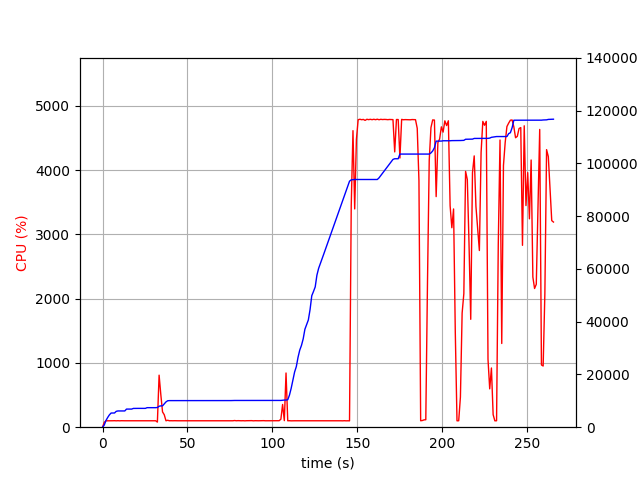

Source data for this figure (header and first rows):
elapsed_time, nproc, cpu, mem_real, mem_virtual
3.552436828613281e-05, 1, 0.0, 6.594, 3185
1.006, 1, 75.5, 819, 1688
2.013, 1, 99.3, 2537, 4944
3.021, 1, 99.3, 3683, 6680
4.027, 1, 100.4, 4669, 8578
5.035, 1, 100.2, 5367, 8578
6.042, 1, 100.3, 5367, 8578
7.048, 1, 101.3, 5389, 8578
8.056, 1, 99.3, 6007, 10738
9.064, 1, 101.2, 6159, 10738
10.07, 1, 99.3, 6159, 10738
11.08, 1, 101.0, 6159, 10738
12.09, 1, 100.0, 6159, 10738
13.1, 1, 100.1, 6159, 10738
14.11, 1, 100.1, 6865, 10738
15.12, 1, 100.0, 6865, 10738
16.13, 1, 101.1, 6865, 10738
17.14, 1, 100.1, 6867, 10738
18.15, 1, 98.9, 7115, 10738
19.16, 1, 101.0, 7133, 10738
20.17, 1, 100.0, 7135, 10750
21.18, 1, 100.0, 7135, 10750
22.19, 1, 100.0, 7135, 10750
23.2, 1, 99.9, 7135, 10750
24.21, 1, 100.2, 7135, 10750
25.22, 1, 99.9, 7135, 10750
26.23, 1, 101.1, 7401, 10750
27.24, 1, 100.0, 7401, 10750
28.24, 1, 99.1, 7401, 10750
29.25, 1, 100.0, 7401, 10750
30.26, 1, 101.1, 7401, 10750
31.27, 1, 100.0, 7401, 10750
32.28, 3, 79.3, 7463, 11073
33.29, 1, 809.6, 7943, 14585
34.3, 1, 506.6, 8083, 14778
35.31, 1, 237.6, 8091, 14792
36.32, 1, 194.2, 8867, 15590
37.33, 1, 100.0, 9579, 16286
38.34, 1, 107.8, 10021, 16990
39.35, 1, 100.0, 10077, 16990
40.37, 1, 100.9, 10077, 16990
41.38, 1, 100.0, 10077, 16990
42.38, 1, 101.0, 10079, 16990
43.39, 1, 100.0, 10079, 16990
44.4, 1, 100.0, 10081, 16990
45.41, 1, 100.0, 10081, 16990
46.42, 1, 100.0, 10081, 16990
47.43, 1, 100.0, 10081, 16990
48.44, 1, 100.0, 10081, 16990
49.45, 1, 100.0, 10089, 16990
50.46, 1, 101.0, 10091, 16990
51.47, 1, 100.0, 10091, 16990
52.48, 1, 100.1, 10091, 16990
53.49, 1, 100.1, 10091, 16990
54.5, 1, 100.1, 10091, 16990
55.51, 1, 100.1, 10091, 16990
56.52, 1, 101.1, 10091, 16990
57.53, 1, 100.0, 10091, 16990
58.54, 1, 100.1, 10091, 16990
59.55, 1, 99.1, 10091, 16990
... 203 more rows
